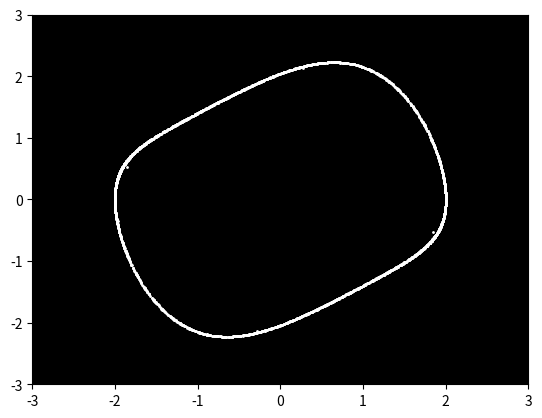

The script that saved this image: (Note: this script raises an exception after producing the figure.)
import matplotlib.pyplot as plt
import numpy as np
from scipy.integrate import odeint
from matplotlib.animation import FuncAnimation
from functools import partial

#system
def van_der_pol(coords, t, mu):
    x, y = coords[0::2], coords[1::2]
    y_prime = mu*(1-x**2)*y-x
    out = np.column_stack([y, y_prime])
    return out.reshape(-1)

#initialize window for blitting
def init(fig, axes, scatter):
    plt.xlim([-3.0, 3.0])
    plt.ylim([-3.0, 3.0])
    axes.patch.set_facecolor("black")
    return scatter,

#animates one frame
def animate(t, sols, scatter):
    print(t)

    scatter.set_offsets(np.column_stack([sols[t][0::2], sols[t][1::2]]))
        
    return scatter,
    
#constants
mu = 0.5

#initial data
M = 50
axis = np.linspace(-2.5, 2.5, M)
init_conds = np.array([(x, y) for x in axis for y in axis])
init_conds = init_conds.reshape(2*M**2)

#solving
total = 20.0
delta = 0.1
N = int(total/delta)
t = np.linspace(0.0, total, N)
sols = odeint(van_der_pol, init_conds, t, args=tuple([mu]))

#setup
fig, axes = plt.figure(), plt.axes(frameon=True)
scatter = plt.scatter([], [], animated=True, c="white", s=1.0)

#animation
anim = FuncAnimation(fig, func=animate, frames=N, init_func=partial(init, fig, axes, scatter), blit=True, fargs=(sols, scatter), repeat=False)
anim.save("out.mp4", fps=40)
